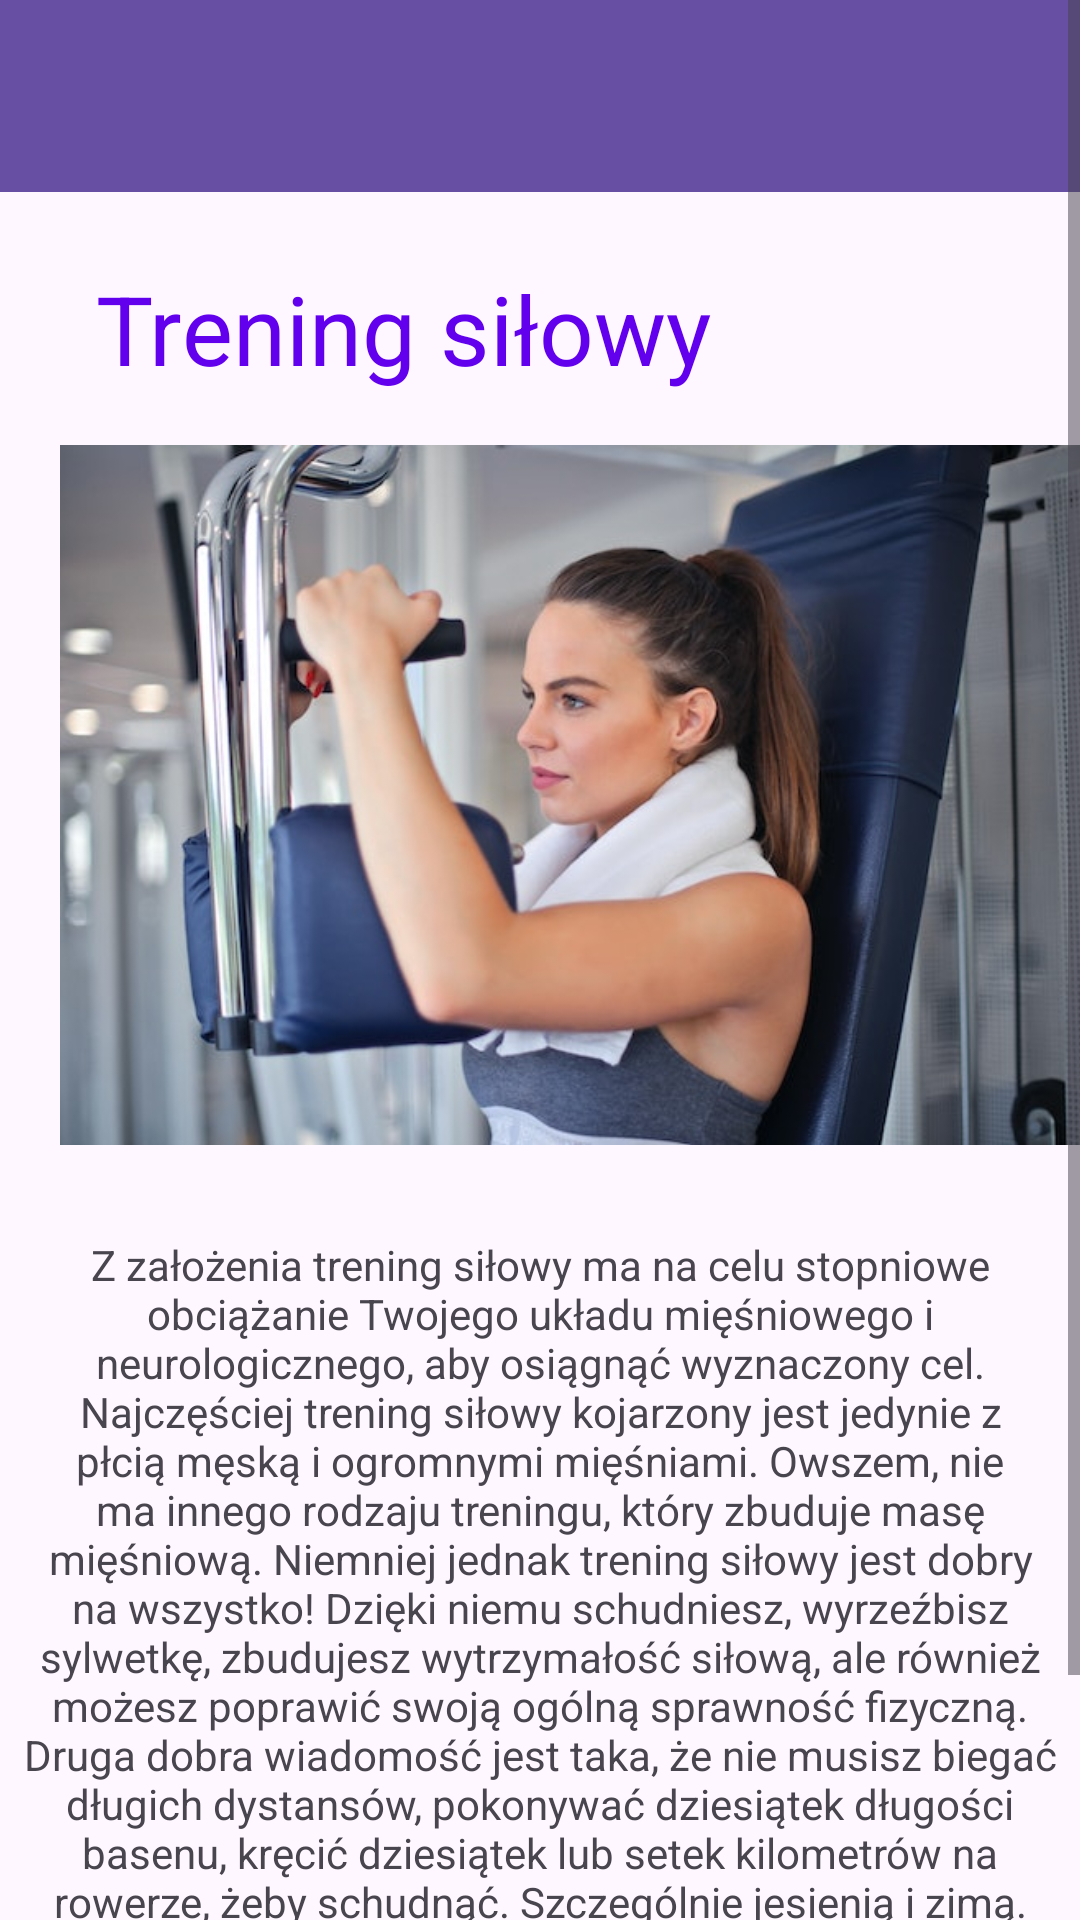

Android layout source for this screen:
<!-- AndroidManifest.xml: application theme Theme.LoginApplication -->
<!-- res/layout/activity_trening_silowy.xml -->
<?xml version="1.0" encoding="utf-8"?>
<androidx.constraintlayout.widget.ConstraintLayout xmlns:android="http://schemas.android.com/apk/res/android"
    xmlns:app="http://schemas.android.com/apk/res-auto"
    xmlns:tools="http://schemas.android.com/tools"
    android:layout_width="match_parent"
    android:layout_height="match_parent"
    tools:context=".TreningSilowyActivity">

    <androidx.appcompat.widget.Toolbar
        android:id="@+id/toolbar4"
        android:layout_width="match_parent"
        android:layout_height="wrap_content"
        android:background="?attr/colorPrimary"
        android:minHeight="?attr/actionBarSize"
        android:theme="?attr/actionBarTheme"
        app:layout_constraintEnd_toEndOf="parent"
        app:layout_constraintStart_toStartOf="parent"
        app:layout_constraintTop_toTopOf="parent" />

    <ImageButton
        android:id="@+id/imageButton9"
        android:layout_width="wrap_content"
        android:layout_height="wrap_content"
        android:backgroundTint="#00FFFFFF"
        android:tint="@color/app_theme_light"
        app:layout_constraintBottom_toBottomOf="@+id/toolbar4"
        app:layout_constraintEnd_toEndOf="@+id/toolbar4"
        app:layout_constraintTop_toTopOf="parent"
        app:srcCompat="@drawable/baseline_search_24" />

    <TextView
        android:id="@+id/trening_h"
        android:layout_width="wrap_content"
        android:layout_height="wrap_content"
        android:layout_marginStart="32dp"
        android:layout_marginTop="24dp"
        android:text="Trening siłowy"
        android:textColor="@color/purple_500"
        android:textSize="32sp"
        app:layout_constraintStart_toStartOf="parent"
        app:layout_constraintTop_toBottomOf="@+id/toolbar4" />

    <ScrollView
        android:layout_width="match_parent"
        android:layout_height="match_parent">

        <LinearLayout
            android:layout_width="match_parent"
            android:layout_height="wrap_content"
            android:orientation="vertical" >

            <ImageView
                android:id="@+id/imageView"
                android:layout_width="350dp"
                android:layout_height="250dp"
                android:layout_marginLeft="20dp"
                android:layout_marginTop="140dp"
                app:srcCompat="@drawable/silowy1full" />

            <TextView
                android:id="@+id/textView160"
                android:layout_width="match_parent"
                android:layout_height="wrap_content"
                android:layout_marginTop="22dp"
                android:paddingLeft="7dp"
                android:paddingRight="7dp"
                android:text="Z założenia trening siłowy ma na celu stopniowe obciążanie Twojego układu mięśniowego i neurologicznego, aby osiągnąć wyznaczony cel. Najczęściej trening siłowy kojarzony jest jedynie z płcią męską i ogromnymi mięśniami. Owszem, nie ma innego rodzaju treningu, który zbuduje masę mięśniową. Niemniej jednak trening siłowy jest dobry na wszystko! Dzięki niemu schudniesz, wyrzeźbisz sylwetkę, zbudujesz wytrzymałość siłową, ale również możesz poprawić swoją ogólną sprawność fizyczną. Druga dobra wiadomość jest taka, że nie musisz biegać długich dystansów, pokonywać dziesiątek długości basenu, kręcić dziesiątek lub setek kilometrów na rowerze, żeby schudnąć. Szczególnie jesienią i zimą. Chyba, że lubisz. Możesz też przyjść na siłownię. "
                android:textAlignment="center" />

            <Button
                android:id="@+id/silowyzapisBtn"
                android:layout_width="230dp"
                android:layout_height="50dp"
                android:layout_marginLeft="80dp"
                android:layout_marginTop="24dp"
                android:text="Zapisać się" />
        </LinearLayout>
    </ScrollView>

</androidx.constraintlayout.widget.ConstraintLayout>
<!-- resources referenced by this layout -->
<resources>
  <color name="app_theme_light">#f6fbff</color>
  <color name="purple_500">#FF6200EE</color>
  <!-- drawable silowy1full: jpg bitmap (drawable, 52676 bytes) -->
  <style name="Theme.LoginApplication" parent="Base.Theme.LoginApplication" />
  <style name="Base.Theme.LoginApplication" parent="Theme.Material3.DayNight.NoActionBar">
          
          
      </style>
</resources>
